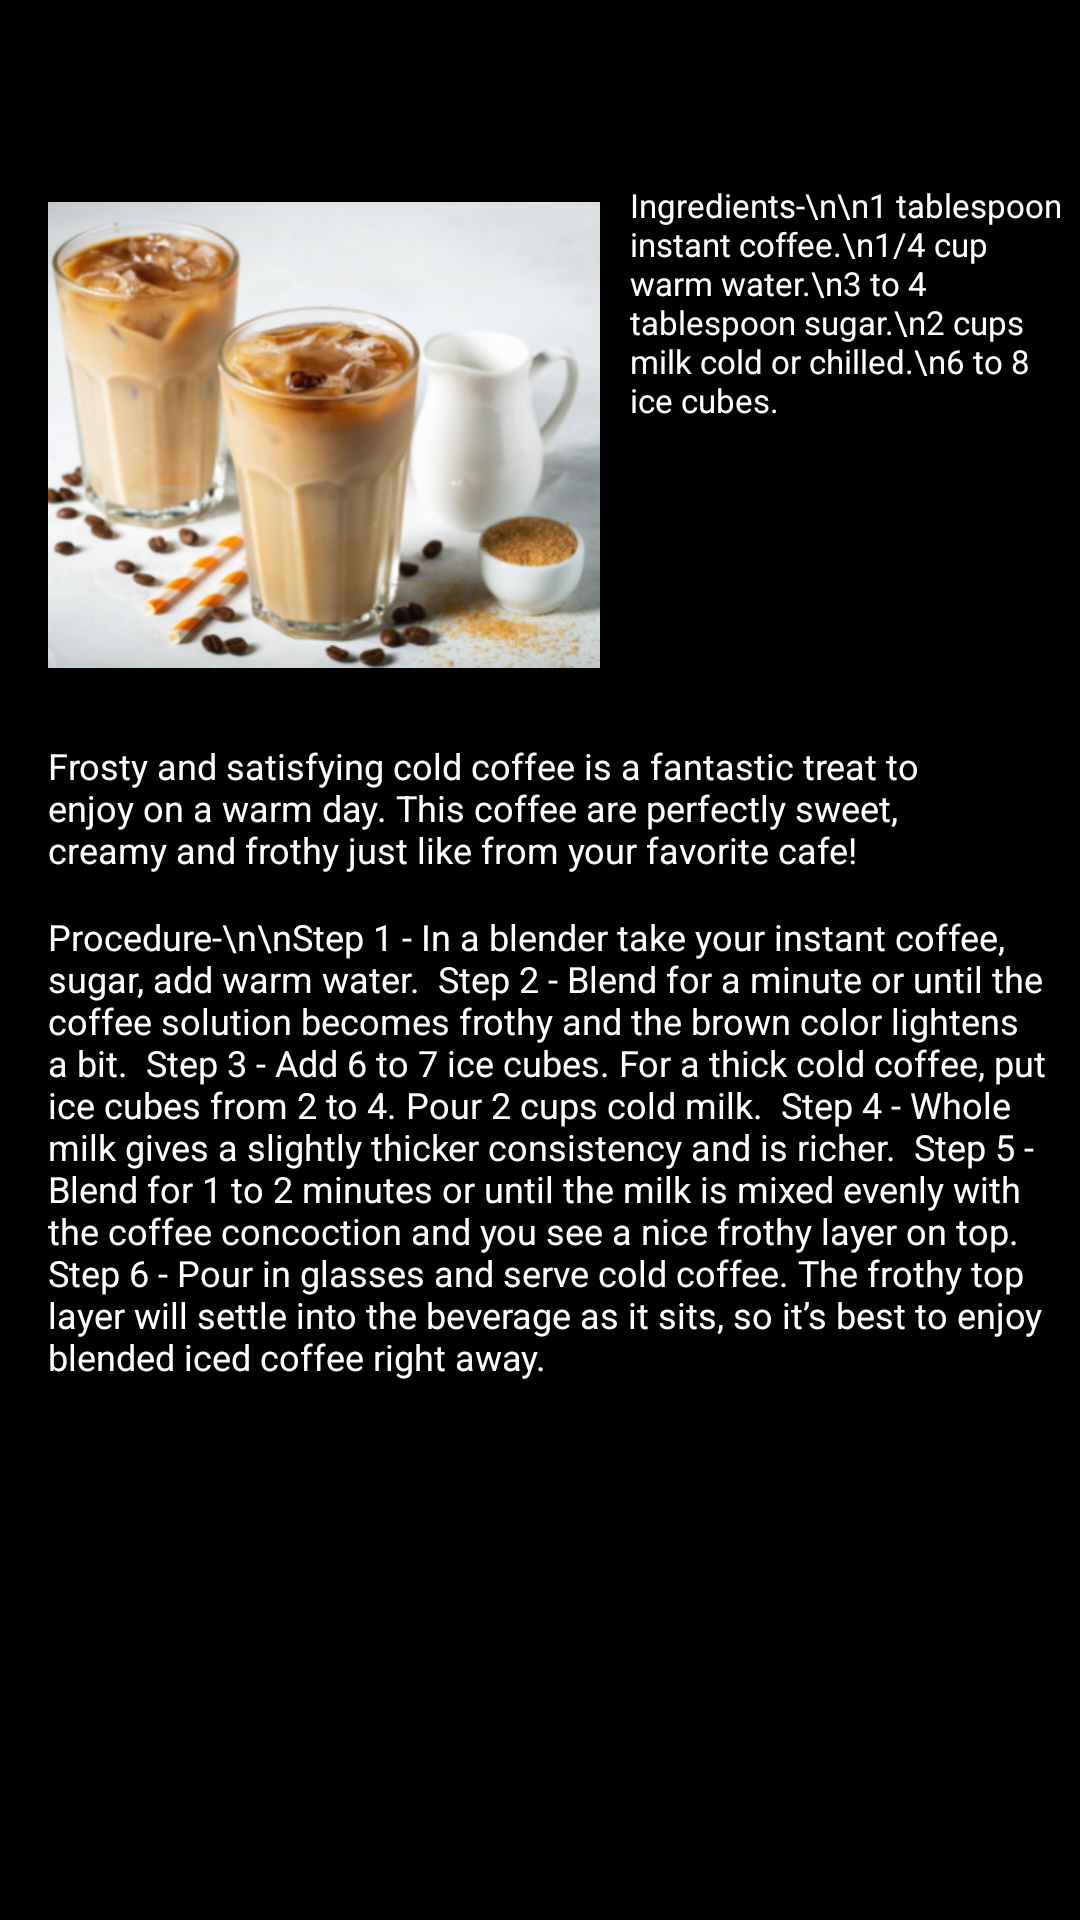

Here is an Android app screen rendered from its layout file. Give the layout XML and the strings, colors and styles it references.
<!-- AndroidManifest.xml: application theme Theme.CookItYourself -->
<!-- res/layout/activity_coldcoffee.xml -->
<?xml version="1.0" encoding="utf-8"?>
<androidx.constraintlayout.widget.ConstraintLayout xmlns:android="http://schemas.android.com/apk/res/android"
    xmlns:app="http://schemas.android.com/apk/res-auto"
    xmlns:tools="http://schemas.android.com/tools"
    android:layout_width="match_parent"
    android:layout_height="match_parent"
    android:background="@color/black"
    tools:context=".Coldcoffee"
    tools:layout_editor_absoluteX="0dp"
    tools:layout_editor_absoluteY="-450dp">

    <ImageView
        android:id="@+id/imageView1"
        android:layout_width="184dp"
        android:layout_height="186dp"
        android:layout_marginStart="16dp"
        android:layout_marginTop="16dp"
        app:layout_constraintStart_toStartOf="parent"
        app:layout_constraintTop_toBottomOf="@+id/title"
        app:srcCompat="@drawable/cc" />

    <TextView
        android:id="@+id/title"
        android:layout_width="215dp"
        android:layout_height="34dp"
        android:layout_marginStart="75dp"
        android:layout_marginTop="2dp"
        android:gravity="center"
        android:textAlignment="center"
        android:textAppearance="@style/TextAppearance.AppCompat.Display1"
        android:textColor="@color/white"
        android:textSize="22sp"
        app:layout_constraintStart_toStartOf="parent"
        app:layout_constraintTop_toTopOf="parent" />

    <TextView
        android:id="@+id/description"
        android:layout_width="297dp"
        android:layout_height="57dp"
        android:layout_marginStart="16dp"
        android:layout_marginTop="9dp"
        android:text="Frosty and satisfying cold coffee is a fantastic treat to enjoy on a warm day. This coffee are perfectly sweet, creamy and frothy just like from your favorite cafe!"
        android:textColor="@color/white"
        android:textSize="12sp"
        app:layout_constraintStart_toStartOf="parent"
        app:layout_constraintTop_toBottomOf="@+id/imageView1" />

    <TextView
        android:id="@+id/ingredients"
        android:layout_width="147dp"
        android:layout_height="177dp"
        android:layout_marginStart="10dp"
        android:layout_marginTop="25dp"
        android:text="Ingredients-\n\n1 tablespoon instant coffee.\n1/4 cup warm water.\n3 to 4 tablespoon sugar.\n2 cups milk cold or chilled.\n6 to 8 ice cubes."
        android:textColor="@color/white"
        android:textSize="11sp"
        app:layout_constraintStart_toEndOf="@+id/imageView1"
        app:layout_constraintTop_toBottomOf="@+id/title" />

    <TextView
        android:id="@+id/steps"
        android:layout_width="339dp"
        android:layout_height="281dp"
        android:layout_marginStart="16dp"
        android:text="Procedure-\n\nStep 1 - In a blender take your instant coffee, sugar, add warm water.
 Step 2 - Blend for a minute or until the coffee solution becomes frothy and the brown color lightens a bit.
 Step 3 - Add 6 to 7 ice cubes. For a thick cold coffee, put ice cubes from 2 to 4. Pour 2 cups cold milk.
 Step 4 - Whole milk gives a slightly thicker consistency and is richer.
 Step 5 - Blend for 1 to 2 minutes or until the milk is mixed evenly with the coffee concoction and you see a nice frothy layer on top.
 Step 6 - Pour in glasses and serve cold coffee. The frothy top layer will settle into the beverage as it sits, so it’s best to enjoy blended iced coffee right away."
        android:textColor="@color/white"
        android:textSize="12sp"
        app:layout_constraintStart_toStartOf="parent"
        app:layout_constraintTop_toBottomOf="@+id/description" />


</androidx.constraintlayout.widget.ConstraintLayout>
<!-- resources referenced by this layout -->
<resources>
  <!-- drawable cc: png bitmap (drawable, 267650 bytes) -->
  <style name="Theme.CookItYourself" parent="Theme.MaterialComponents.DayNight.DarkActionBar">
          
          <item name="colorPrimary">@color/purple_500</item>
          <item name="colorPrimaryVariant">@color/purple_700</item>
          <item name="colorOnPrimary">@color/white</item>
          
          <item name="colorSecondary">@color/teal_200</item>
          <item name="colorSecondaryVariant">@color/teal_700</item>
          <item name="colorOnSecondary">@color/black</item>
          
          <item name="android:statusBarColor" tools:targetApi="l">?attr/colorPrimaryVariant</item>
          
      </style>
  <!-- not gathered from this repository: default colours our renderer supplied (Android Studio template values) -->
  <color name="purple_500">#FF6200EE</color>
  <color name="purple_700">#FF3700B3</color>
  <color name="teal_200">#FF03DAC5</color>
  <color name="teal_700">#FF018786</color>
  <color name="black">#FF000000</color>
  <color name="white">#FFFFFFFF</color>
</resources>
